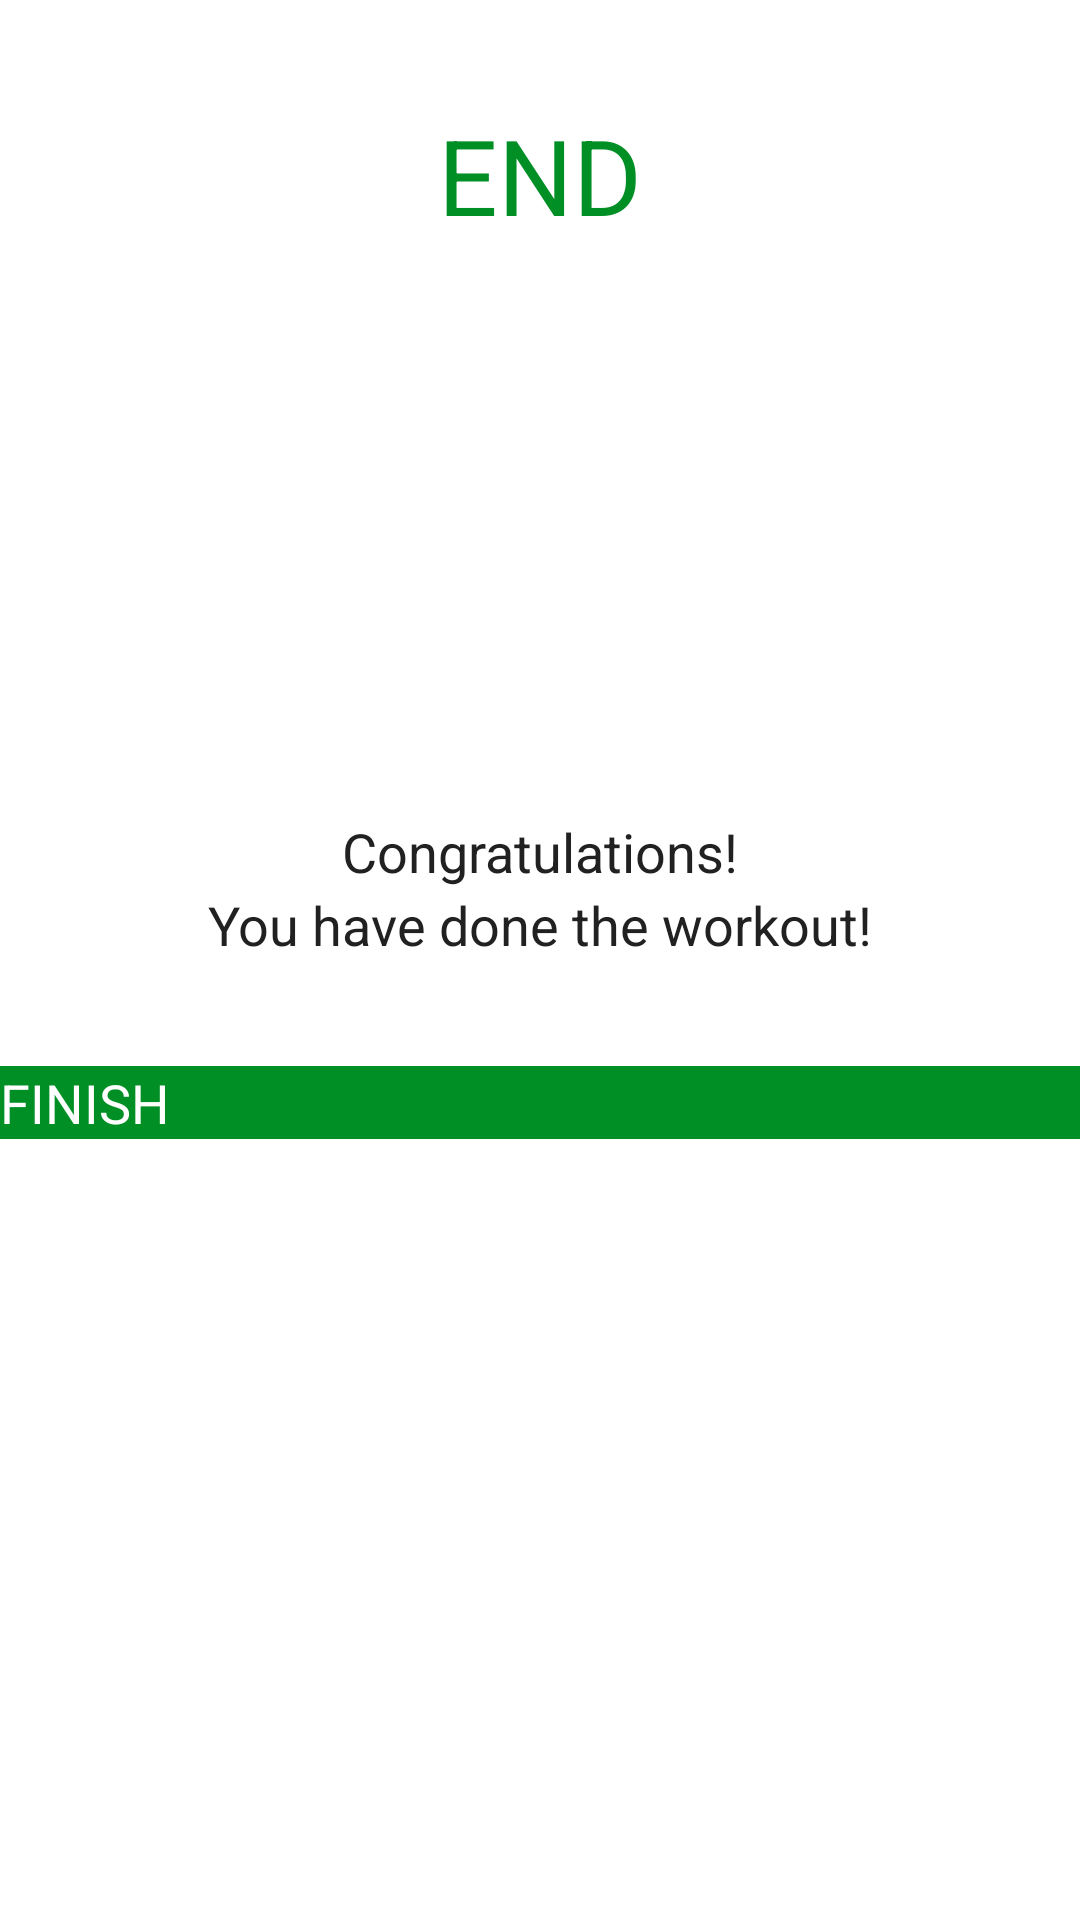

The Android layout XML behind this screen, and the referenced resources:
<!-- AndroidManifest.xml: application theme Theme.WorkoutApp -->
<!-- res/layout/activity_finish.xml -->
<?xml version="1.0" encoding="utf-8"?>
<layout>
    <LinearLayout xmlns:android="http://schemas.android.com/apk/res/android"
        xmlns:tools="http://schemas.android.com/tools"
        android:layout_width="match_parent"
        android:layout_height="match_parent"
        android:gravity="center_horizontal"
        android:orientation="vertical"
        tools:context=".FinishActivity">

        <androidx.appcompat.widget.Toolbar
            android:id="@+id/toolbar_finish_activity"
            android:layout_width="match_parent"
            android:layout_height="?android:attr/actionBarSize"
            android:background="#FFFFFF" />

        <TextView
            android:id="@+id/tvEnd"
            android:layout_width="wrap_content"
            android:layout_height="wrap_content"
            android:layout_marginTop="35dp"
            android:text="END"
            android:textColor="@color/colorAccent"
            android:textSize="35sp" />

        <LinearLayout
            android:layout_width="150dp"
            android:layout_height="150dp"
            android:layout_gravity="center"
            android:layout_marginTop="15dp"
            android:background="@drawable/item_circular_color_accent_border"
            android:gravity="center">

            
            <ImageView
                android:layout_width="50dp"
                android:layout_height="50dp"
                android:contentDescription="@string/image"
                android:src="@drawable/ic_action_done" />
        </LinearLayout>

        <TextView
            android:layout_width="wrap_content"
            android:layout_height="wrap_content"
            android:layout_marginTop="25dp"
            android:text="Congratulations!"
            android:textColor="#212121"
            android:textSize="18sp" />

        <TextView
            android:layout_width="wrap_content"
            android:layout_height="wrap_content"
            android:text="You have done the workout!"
            android:textColor="#212121"
            android:textSize="18sp" />

        <Button
            android:id="@+id/btnFinish"
            android:layout_width="match_parent"
            android:layout_height="wrap_content"
            android:layout_gravity="bottom"
            android:layout_marginTop="35dp"
            android:background="@color/colorAccent"
            android:text="FINISH"
            android:textColor="#FFFFFF"
            android:textSize="18sp" />

    </LinearLayout>
</layout>
<!-- resources referenced by this layout -->
<resources>
  <color name="colorAccent">#008F24</color>
  <string name="image">image</string>
  <style name="Theme.WorkoutApp" parent="Theme.MaterialComponents.Light.NoActionBar">
          
          <item name="colorPrimary">@color/colorAccent</item>
          <item name="colorPrimaryVariant">@color/colorAccent</item>
          <item name="colorOnPrimary">@color/white</item>
          
          <item name="colorSecondary">@color/teal_200</item>
          <item name="colorSecondaryVariant">@color/teal_200</item>
          <item name="colorOnSecondary">@color/black</item>
          
          <item name="android:statusBarColor" tools:targetApi="l">@color/colorAccent</item>
          
      </style>
  <color name="white">#FFFFFFFF</color>
  <color name="teal_200">#FF03DAC5</color>
  <color name="black">#FF000000</color>
</resources>
